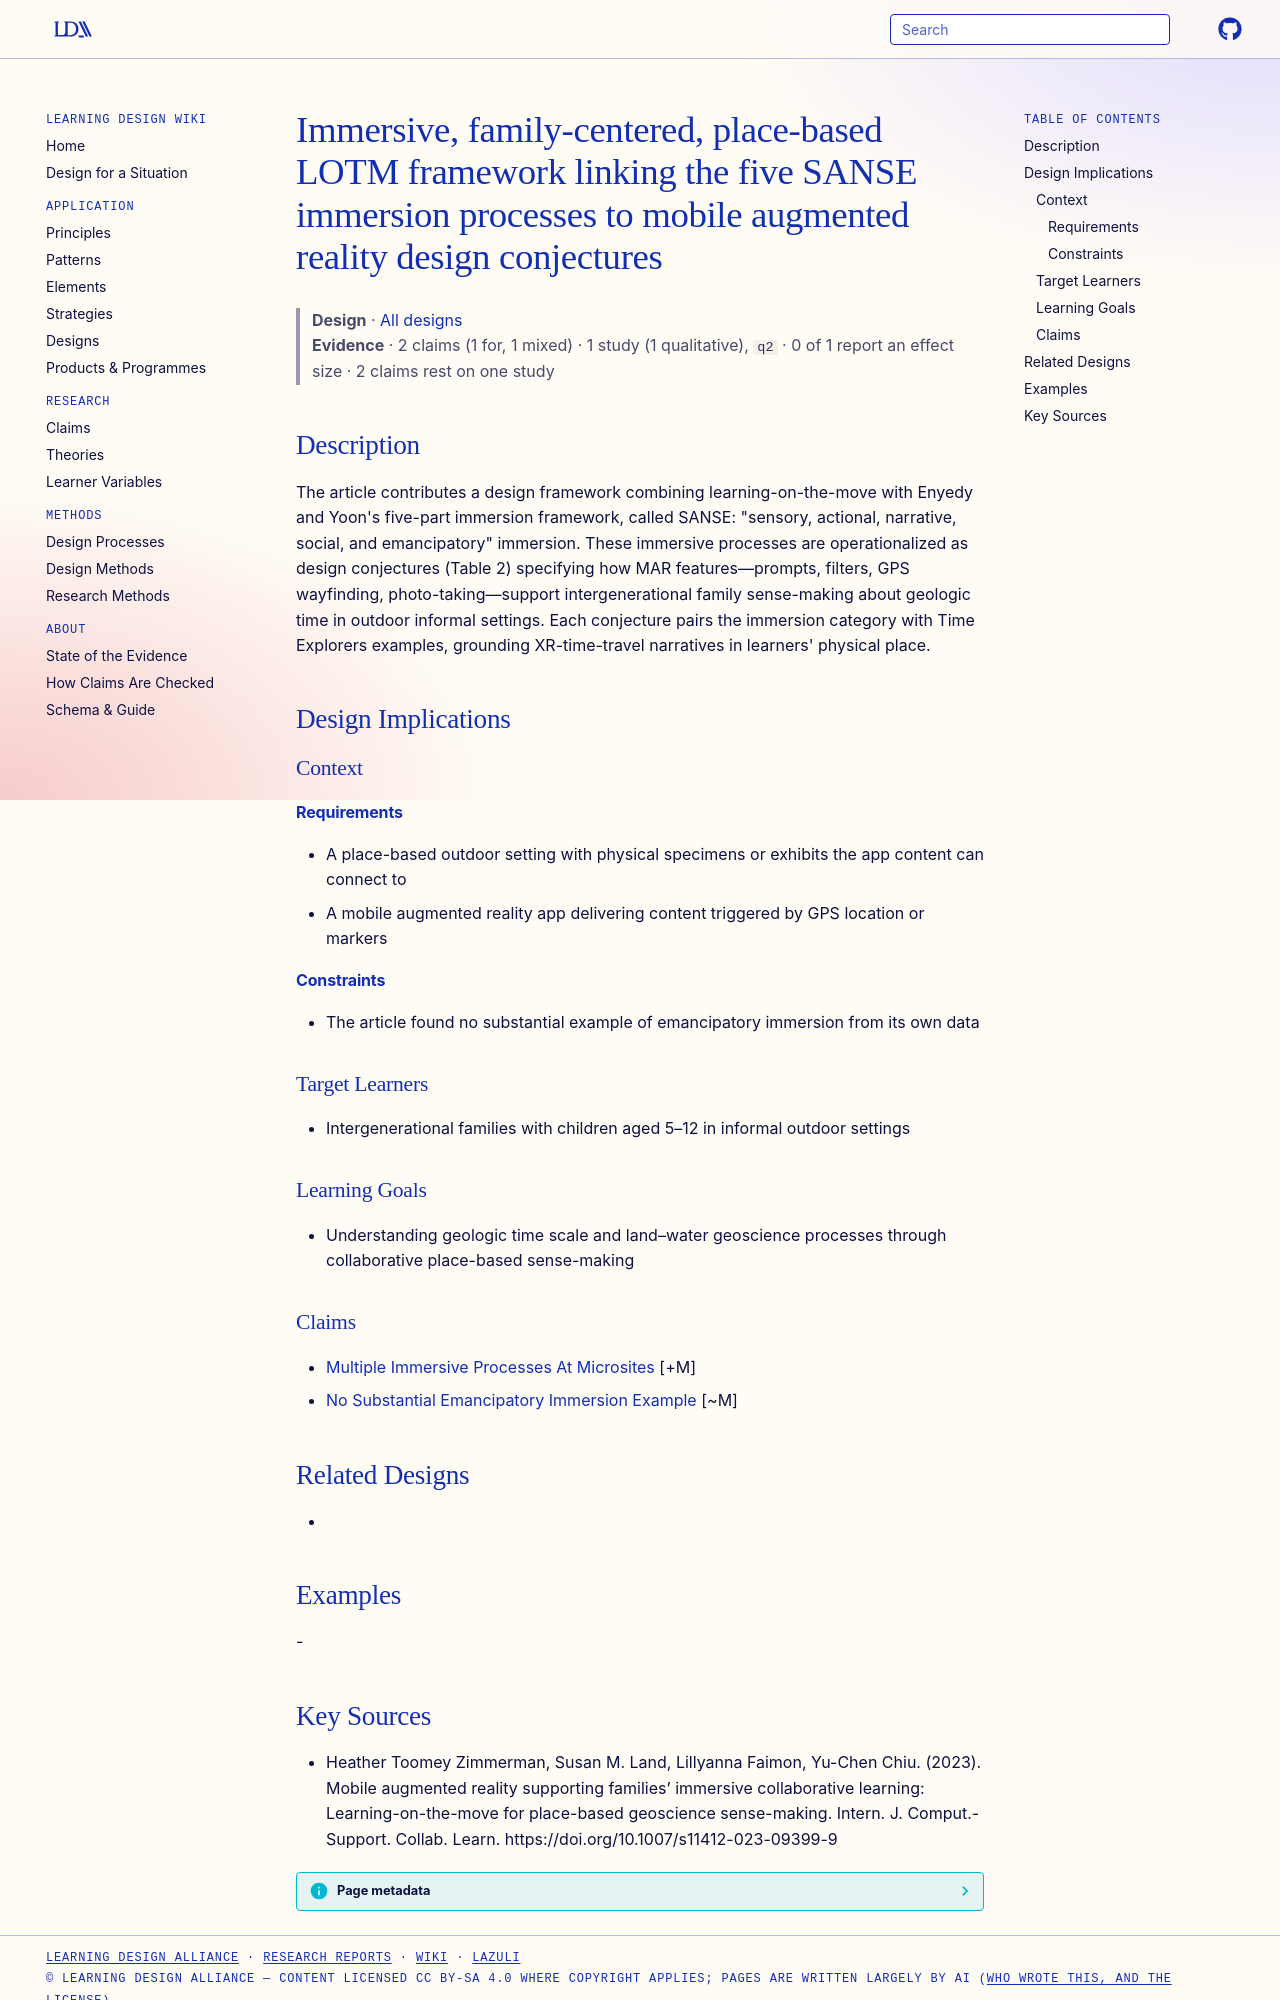

repository: Learning-Design-Alliance/learning-wiki · page: designs/immersive-family-centered-place-based-lotm-framework/index.html · generator: mkdocs

---
type: design
id: immersive-family-centered-place-based-lotm-framework
title: Immersive, family-centered, place-based LOTM framework linking the five SANSE immersion processes to mobile augmented reality design conjectures
description: "The article contributes a design framework combining learning-on-the-move with Enyedy and Yoon's five-part immersion framework, called SANSE: \"sensory, actional, narrative, social, and emancipatory\" immersion."
status: review
generated:
  by: "process:settle-candidates"
  at: 2026-10-18
sources:
  - id: heather-toomey-zimmerman-2023
    resource: "https://doi.org/10.1007/s11412-023-09399-9"
    title: "Heather Toomey Zimmerman, Susan M. Land, Lillyanna Faimon, Yu-Chen Chiu. (2023). Mobile augmented reality supporting families’ immersive collaborative learning: Learning-on-the-move for place-based geoscience sense-making. Intern. J. Comput.-Support. Collab. Learn. https://doi.org/10.1007/s11412-023-09399-9"
    author: Heather Toomey Zimmerman, Susan M. Land, Lillyanna Faimon, Yu-Chen Chiu
---

# Immersive, family-centered, place-based LOTM framework linking the five SANSE immersion processes to mobile augmented reality design conjectures

> **Design** · [All designs](index.md)
> **Evidence** · 2 claims (1 for, 1 mixed) · 1 study (1 qualitative), `q2` · 0 of 1 report an effect size · 2 claims rest on one study

## Description
The article contributes a design framework combining learning-on-the-move with Enyedy and Yoon's five-part immersion framework, called SANSE: "sensory, actional, narrative, social, and emancipatory" immersion. These immersive processes are operationalized as design conjectures (Table 2) specifying how MAR features—prompts, filters, GPS wayfinding, photo-taking—support intergenerational family sense-making about geologic time in outdoor informal settings. Each conjecture pairs the immersion category with Time Explorers examples, grounding XR-time-travel narratives in learners' physical place.

## Design Implications

### Context
#### Requirements
- A place-based outdoor setting with physical specimens or exhibits the app content can connect to
- A mobile augmented reality app delivering content triggered by GPS location or markers
#### Constraints
- The article found no substantial example of emancipatory immersion from its own data

### Target Learners
- Intergenerational families with children aged 5–12 in informal outdoor settings

### Learning Goals
- Understanding geologic time scale and land–water geoscience processes through collaborative place-based sense-making

### Claims
- [Multiple Immersive Processes At Microsites](../claims/multiple-immersive-processes-at-microsites.md) [+M]
- [No Substantial Emancipatory Immersion Example](../claims/no-substantial-emancipatory-immersion-example.md) [~M]

## Related Designs
- 

## Examples
-
